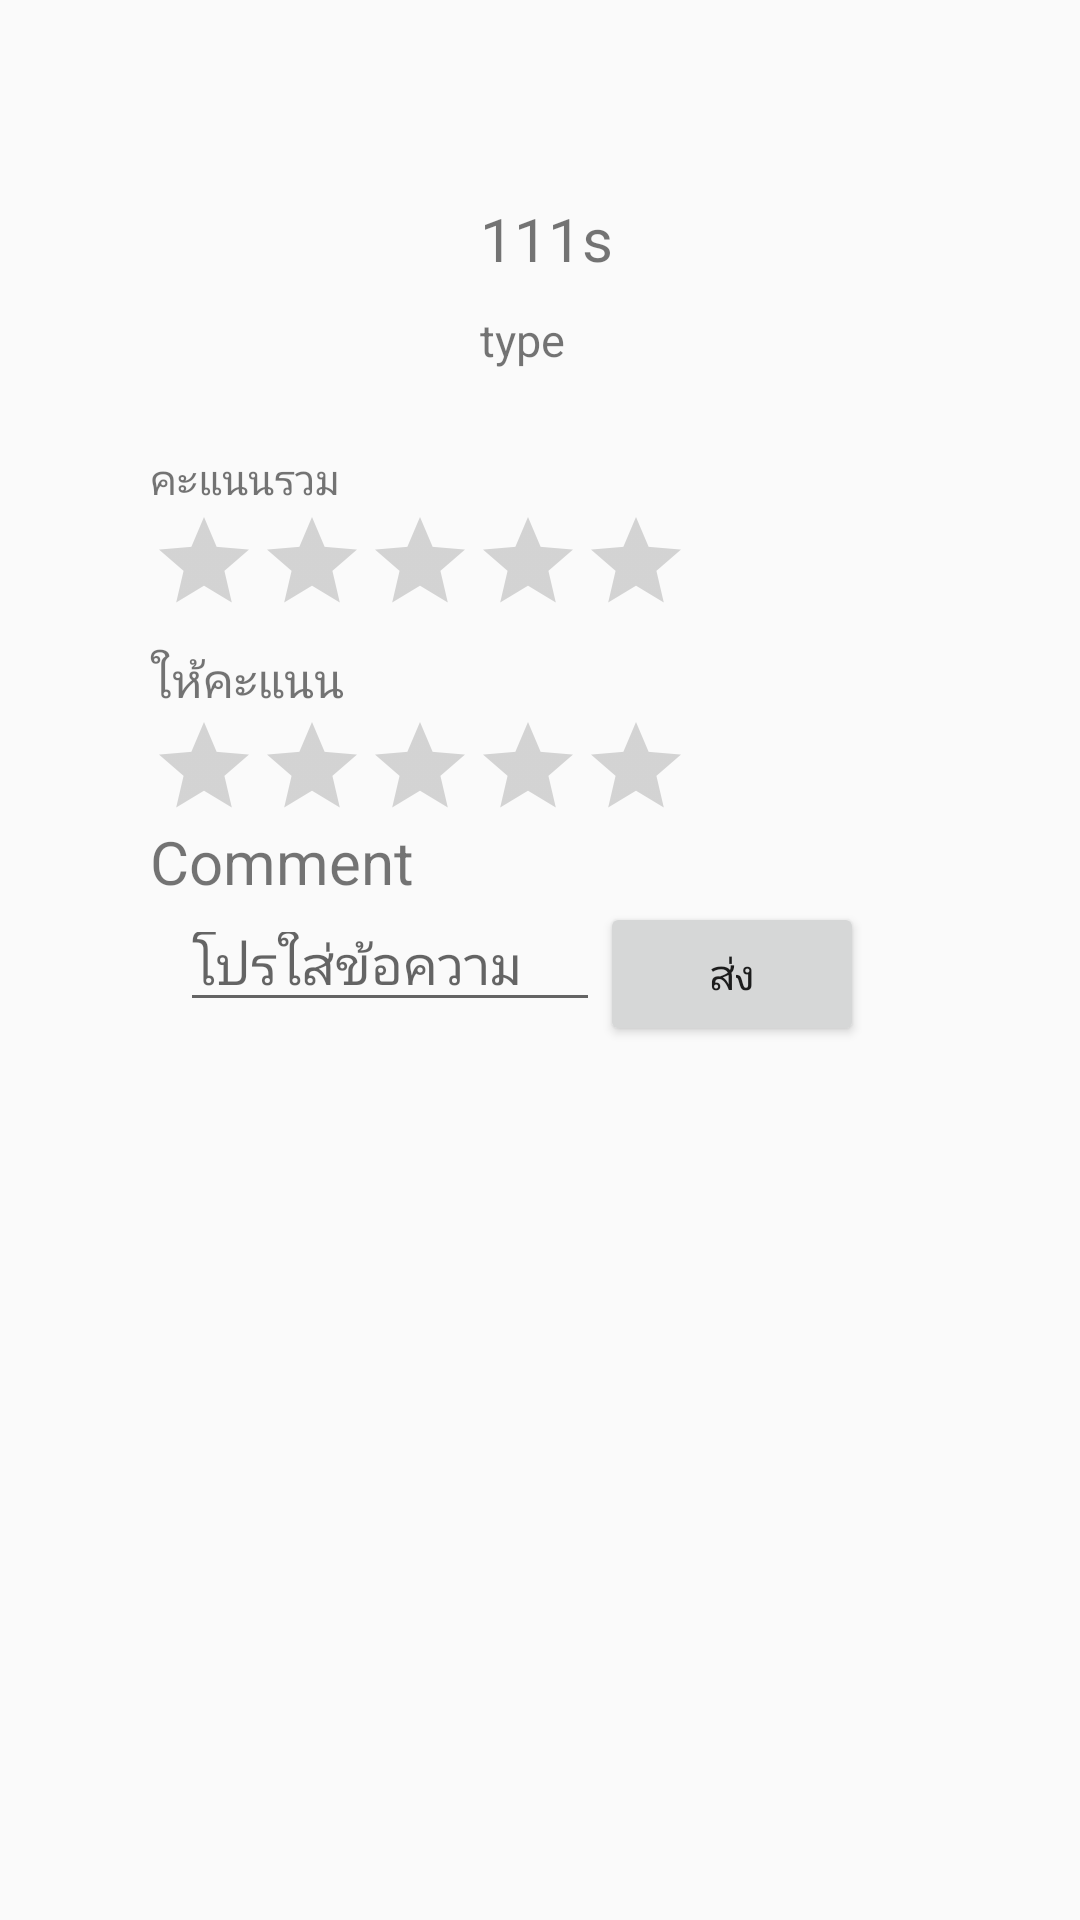

The Android layout XML behind this screen, and the referenced resources:
<!-- AndroidManifest.xml: application theme AppTheme -->
<!-- res/layout/activity_detail.xml -->
<?xml version="1.0" encoding="utf-8"?>
<RelativeLayout xmlns:android="http://schemas.android.com/apk/res/android"
    android:layout_width="match_parent"
    android:layout_height="match_parent"
    android:padding="50dp"
    xmlns:app="http://schemas.android.com/apk/res-auto">


    <LinearLayout
        android:id="@+id/layout_header_detail"
        android:orientation="horizontal"
        android:layout_width="match_parent"
        android:layout_height="wrap_content">
        <ImageView
            android:id="@+id/img_img_detail"
            android:layout_width="100dp"
            android:layout_height="100dp"/>
        <LinearLayout
            android:layout_marginLeft="10dp"
            android:layout_width="match_parent"
            android:layout_height="match_parent"
            android:orientation="vertical"
            >


            <TextView
                android:layout_marginTop="16dp"
                android:text="111s"
                android:id="@+id/tv_head_detail"
                android:textSize="20dp"
                android:layout_width="match_parent"
                android:layout_height="wrap_content"/>

            <TextView
                android:layout_below="@id/tv_head_detail"
                android:layout_marginTop="10dp"
                android:text="type"
                android:id="@+id/tv_Type_name_detail"
                android:textSize="15dp"
                android:layout_width="match_parent"
                android:layout_height="wrap_content" />
            <ImageView

                android:layout_width="30dp"
                android:layout_height="30dp"
                android:layout_alignParentRight="true"
                android:layout_marginRight="30dp"
                android:onClick="callMapDetailSearch"
                android:layout_marginTop="1dp"
                android:src="@drawable/ic_icons8_google_maps"
                />

        </LinearLayout>
    </LinearLayout>

    <LinearLayout
        android:id="@+id/layout_Res_rate_map_detail"
        android:layout_below="@id/layout_header_detail"
        android:layout_width="fill_parent"
        android:layout_height="wrap_content"
        android:orientation="vertical">

        <TextView
            android:layout_width="wrap_content"
            android:layout_height="wrap_content"
            android:text="คะแนนรวม"/>
        <RatingBar

            android:id="@+id/rating_Ras_rate_detail"
            android:text="คะแนน"
            android:isIndicator="true"
            android:numStars="5"
            style="?android:attr/ratingBarStyleIndicator"
            android:layout_width="wrap_content"
            android:layout_height="wrap_content"/>


    </LinearLayout>

    <LinearLayout
        android:id="@+id/layout_Rate_detail"
        android:layout_width="match_parent"
        android:layout_height="wrap_content"
        android:layout_below="@id/layout_Res_rate_map_detail"
        android:layout_marginTop="10dp"
        android:orientation="vertical">

        <TextView
            android:id="@+id/tv_Rate_detail"
            android:layout_width="wrap_content"
            android:layout_height="wrap_content"
            android:text="ให้คะแนน"
            android:textSize="16dp" />

        <RatingBar
            android:id="@+id/rating_input_detail"
            android:layout_width="wrap_content"
            android:layout_height="wrap_content"
            android:isIndicator="false"
            android:numStars="5"
            style="?android:attr/ratingBarStyleIndicator"
            android:stepSize="1.0"

            />



    </LinearLayout>
    <LinearLayout
        android:id="@+id/layout_Comment_detail"
        android:layout_below="@id/layout_Rate_detail"
        android:layout_width="match_parent"
        android:layout_height="wrap_content"
        android:orientation="vertical">

        <TextView
            android:text="Comment"
            android:textSize="20dp"
            android:layout_width="wrap_content"
            android:layout_height="wrap_content" />
        <LinearLayout
            android:orientation="horizontal"
            android:layout_width="match_parent"
            android:layout_height="wrap_content">

            <EditText
                android:id="@+id/edt_comment_detail"
                android:ems="10"
                android:inputType="textPersonName"
                android:layout_marginLeft="10dp"
                android:layout_width="140dp"
                android:layout_height="40dp"
                android:hint="โปรใส่ข้อความ"/>

            <Button
                android:text="ส่ง"
                android:layout_width="wrap_content"
                android:layout_height="wrap_content"
                android:onClick="addComment"/>
        </LinearLayout>

    </LinearLayout>

    <android.support.v7.widget.RecyclerView
        android:id="@+id/cv_listcomment_detail"
        android:layout_below="@id/layout_Comment_detail"
        android:scrollbars="vertical"
        android:layout_width="match_parent"
        android:layout_height="match_parent"
        />


</RelativeLayout>
<!-- resources referenced by this layout -->
<resources>
  <style name="AppTheme" parent="Theme.AppCompat.Light.DarkActionBar">
          
          <item name="colorPrimary">@color/colorPrimary</item>
          <item name="colorPrimaryDark">@color/colorPrimaryDark</item>
          <item name="colorAccent">@color/colorAccent</item>
      </style>
  <color name="colorPrimary">#3F51B5</color>
  <color name="colorPrimaryDark">#303F9F</color>
  <color name="colorAccent">#FF4081</color>
</resources>
